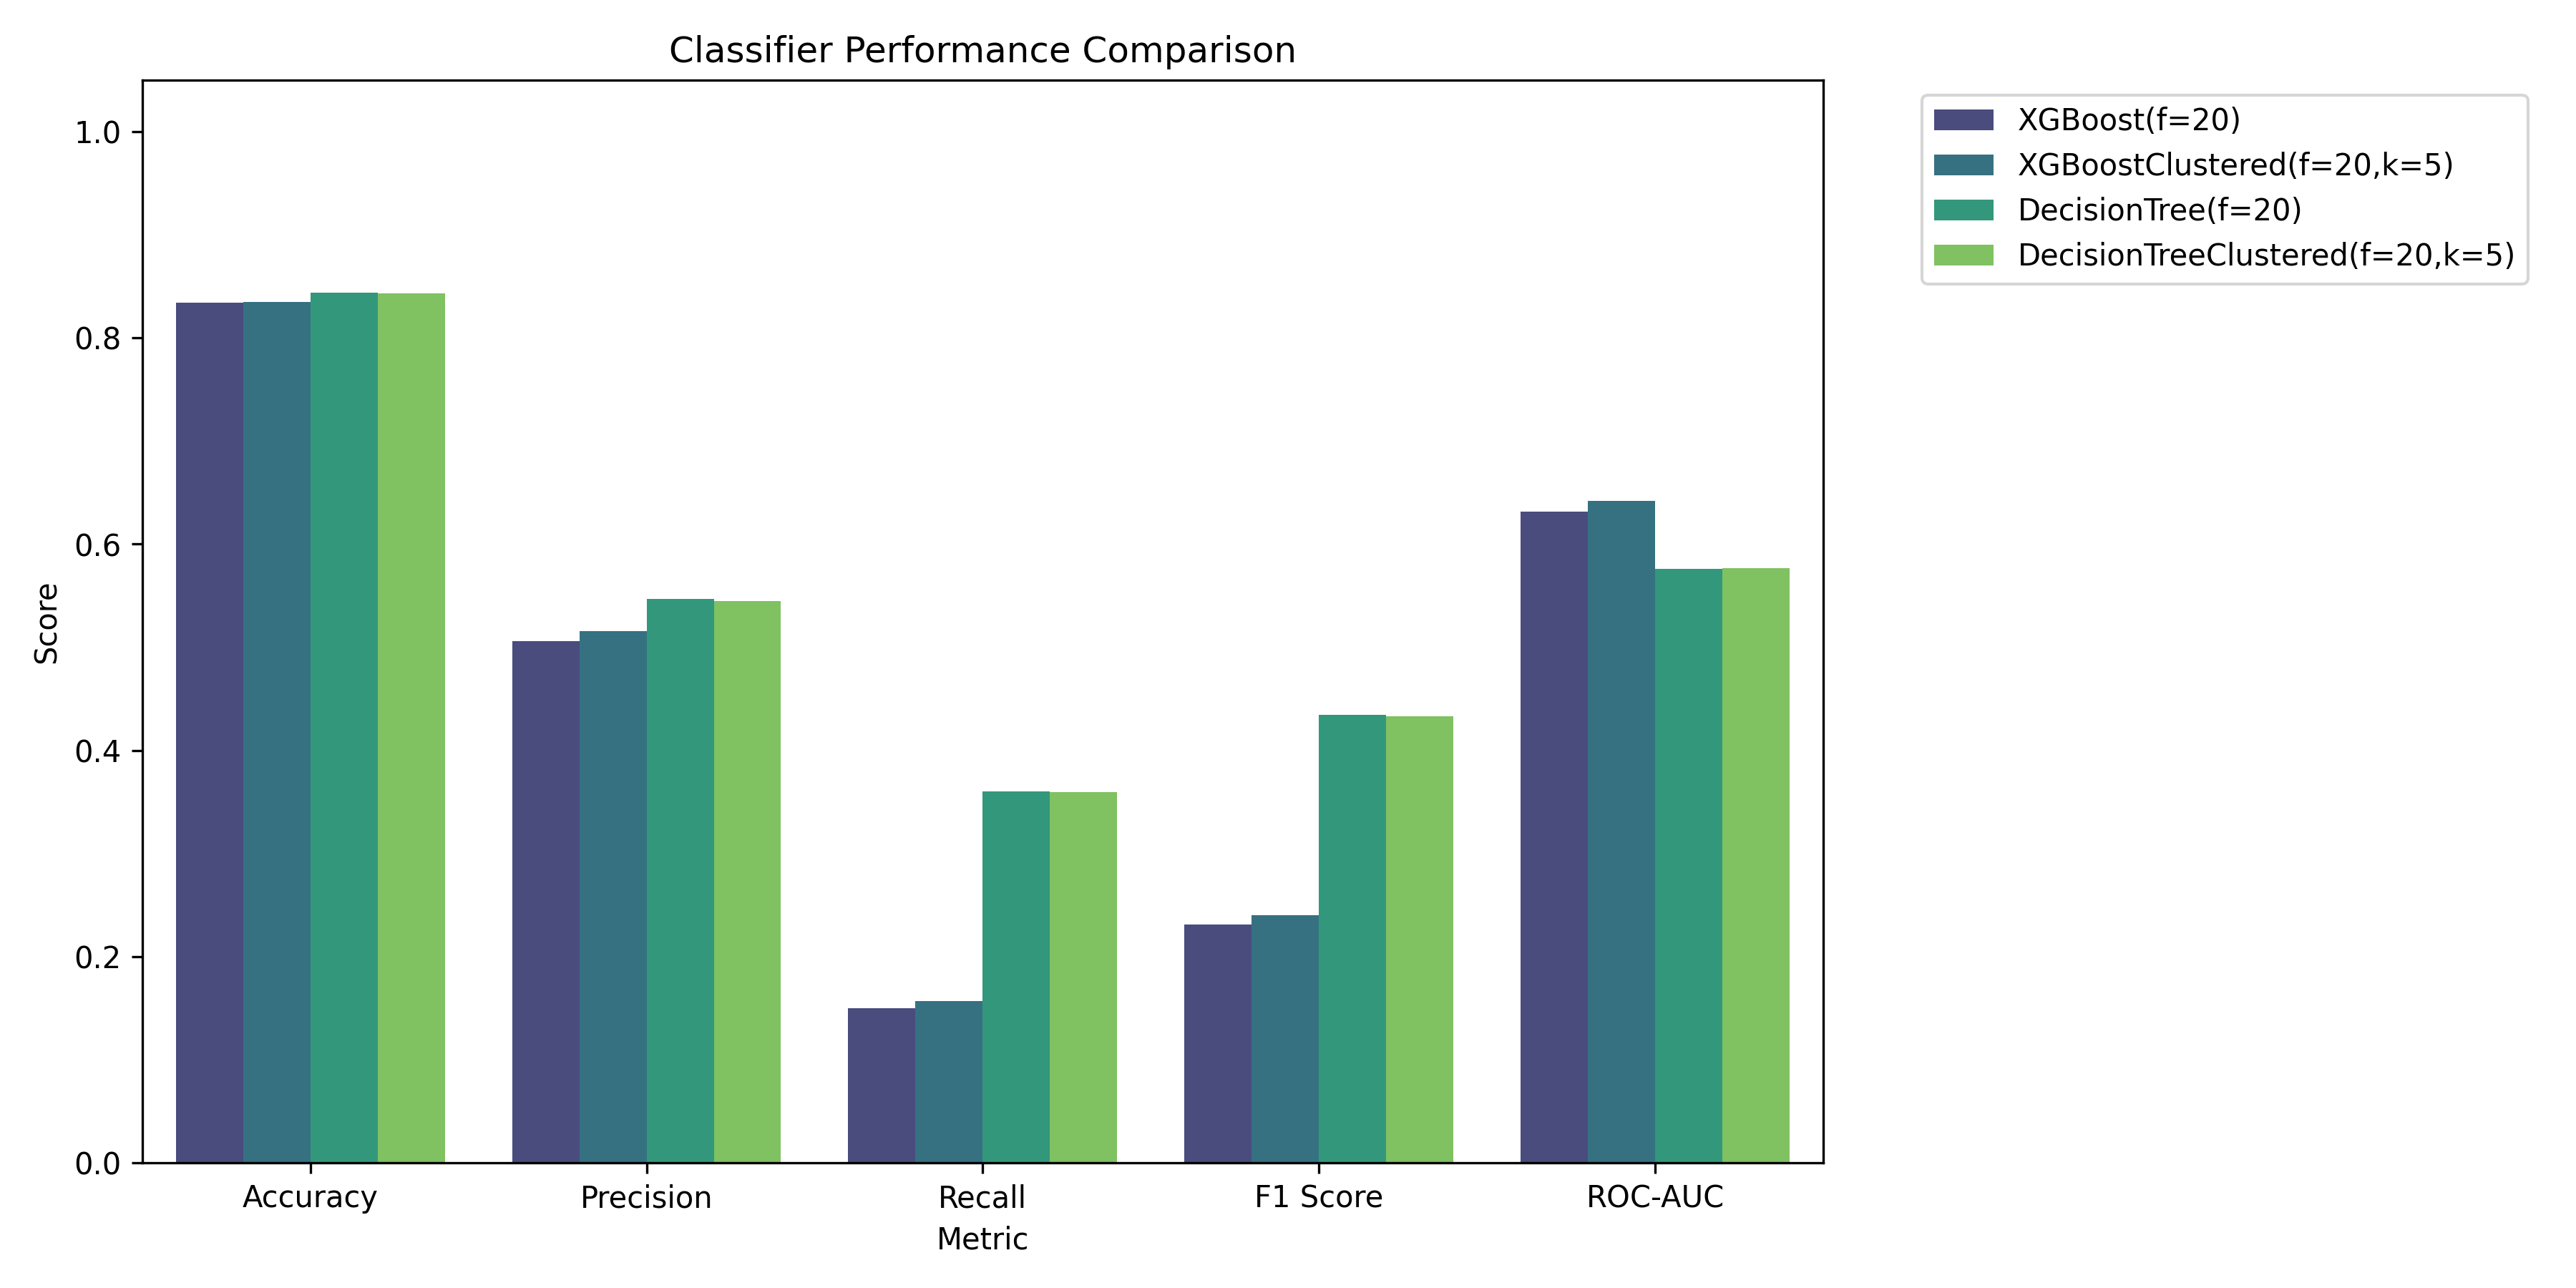

Data behind this chart, as committed beside it:
Model, Accuracy, Precision, Recall, F1 Score, ROC-AUC
XGBoost(f=20), 0.8339, 0.5062, 0.1501, 0.2315, 0.6314
XGBoostClustered(f=20,k=5), 0.835, 0.516, 0.1568, 0.2405, 0.6419
DecisionTree(f=20), 0.8436, 0.5467, 0.3601, 0.4342, 0.5763
DecisionTreeClustered(f=20,k=5), 0.8432, 0.5448, 0.3596, 0.4332, 0.577
